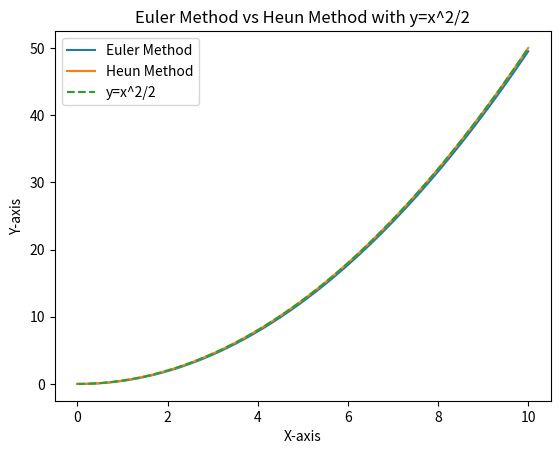

Recreate this plot in Python.
import matplotlib.pyplot as plt

# 勾配場を実数全体で与える関数
def f(x, y):
    return x

# 初期値
x0 = 0.0
y0 = 0.0

# 数値列
x_array_euler = [x0]
y_array_euler = [y0]

x_array_heun = [x0]
y_array_heun = [y0]

# オイラー法による計算
xp = x0
yp = y0
dl = 0.1
for i in range(100):
    fp = f(xp, yp)
    x_next = xp + dl
    y_next = yp + fp * dl

    x_array_euler.append(x_next)
    y_array_euler.append(y_next)

    xp = x_next
    yp = y_next

# ホイン法による計算
xp = x0
yp = y0
for i in range(100):
    fp = f(xp, yp)
    x_next = xp + dl

    k1 = fp * dl
    k2 = f(xp + dl, yp + k1) * dl

    y_next = yp + (k1 + k2) / 2

    x_array_heun.append(x_next)
    y_array_heun.append(y_next)

    xp = x_next
    yp = y_next

# y=x^2/2 のグラフを追加
x_analytical = x_array_euler  # x軸の値はオイラー法のものを使用
y_analytical = [(x**2)/2 for x in x_analytical]

# グラフの描画
plt.plot(x_array_euler, y_array_euler, label='Euler Method')
plt.plot(x_array_heun, y_array_heun, label='Heun Method')
plt.plot(x_analytical, y_analytical, label='y=x^2/2', linestyle='dashed')
plt.title('Euler Method vs Heun Method with y=x^2/2')
plt.xlabel('X-axis')
plt.ylabel('Y-axis')
plt.legend()
plt.show()
